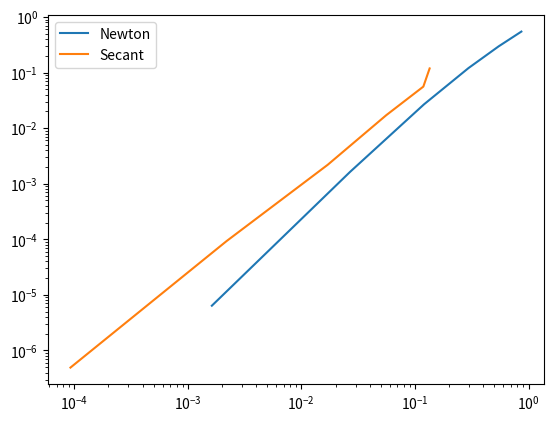

The matplotlib source for this figure:
import numpy as np
import pandas as pd
from pandas import DataFrame as df
import matplotlib.pyplot as plt
from scipy.stats import linregress

def newton(f,fp,x0,tol,Nmax):
    x = np.zeros(Nmax+1)
    x[0] = x0
    for i in range(Nmax):
        x1 = x0 - f(x0)/fp(x0)
        x[i+1] = x1
        if(abs(x1-x0) < tol):
            xstar = x1
            info = 0
            return [x,xstar,info,i]
        x0 =x1
    xstar = x1
    info = 1
    return [x,xstar,info,i]

def secant(f,x0,x1,Nmax,tol):
    n=0
    x = np.zeros(Nmax+1)
    while(n<Nmax and abs(x1-x0) >=tol):
        m = (f(x1)-f(x0))/(x1-x0)
        x0=x1
        x[n] = x1
        x1 = x1 - f(x1)/m
        n = n+1
    r= x1
    return [x,r,n]


def driver():
    nmax = 200
    tol = 10 ** -5
    f = lambda x: x**6 -x -1
    fp = lambda x: 6*x**5 -1

    [x1,xstar,info,i] = newton(f,fp,2,tol,nmax)
    [x2,r,n] = secant(f,2,1,nmax,tol)

    b = max(n,i)
    step = np.arange(0,b,1)
    er1 = abs(x1[0:b]-xstar)
    er2 = abs(x2[0:b]-r)
    d = df({'Step' : step, 'Newton Error': er1,
            'Secant Error': er2})
    d.to_csv('table.txt', sep = '\t', index = False)

    er1 = abs(x1[0:b-1]-xstar)
    er1a = abs(x1[1:b]-xstar)
    er2 = abs(x2[0:b-1]-r)
    er2a = abs(x2[1:b]-r)
    plt.plot(er1,er1a,label= "Newton")
    plt.plot(er2,er2a,label= "Secant")
    print("Newtons:",linregress(np.log(er1), np.log(er1a))[0])
    print("Secant:" ,linregress(np.log(er2), np.log(er2a))[0])
    plt.yscale('log')
    plt.xscale('log')
    plt.legend()
    plt.savefig("plot5.png")

driver()


        